Run: headless pygame with SDL's dummy video driver; simulated clock (each Clock.tick advances the game by its frame time, no real sleeping); random seed 0; keys injected as events and as key.get_pressed() state; no mouse input.
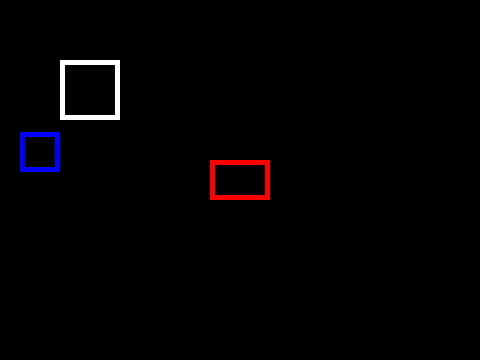
Frame 1 of 4 · flips 1–60 · no input
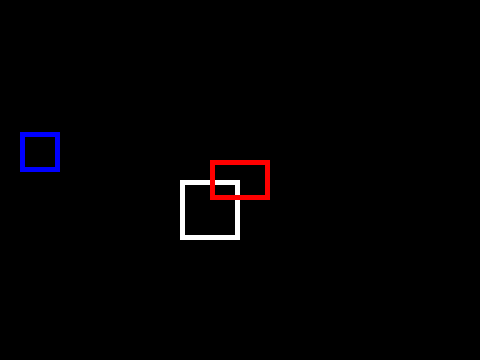
Frame 2 of 4 · flips 61–180 · tapped SPACE, RETURN · held RIGHT (→), D
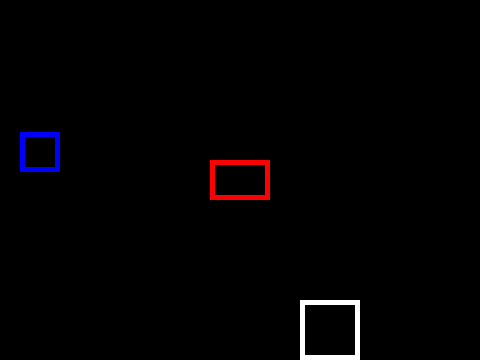
Frame 3 of 4 · flips 181–300 · held DOWN (↓), S
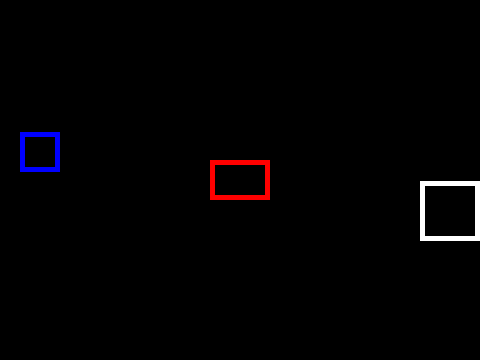
Frame 4 of 4 · flips 301–420 · held LEFT (←), A, UP (↑), W

The pygame program that drew these frames:

import pygame
from random import randint
from sys import exit
from typing import List, Tuple

WINDOW_SIZE: Tuple[int, int] = (480, 360)
WINDOW_TITLE: str = "pygame window 12"
FPS = 24


class Actor:
    _position: pygame.Vector2
    _speed: pygame.Vector2
    _dimension: Tuple[int, int]

    def __init__(self, position: pygame.Vector2, speed: pygame.Vector2, dimension: Tuple[int, int]) -> None:
        self._position = position
        self._speed = speed
        self._dimension = dimension

    @property
    def position(self) -> pygame.Vector2:
        return self._position

    @position.setter
    def position(self, position: pygame.Vector2) -> None:
        if position.x < 0 or position.y < 0:
            raise ValueError("each position values must be zero or positive")
        self._position = position

    @property
    def speed(self) -> pygame.Vector2:
        return self._speed

    @speed.setter
    def speed(self, speed: pygame.Vector2) -> None:
        self._speed = speed

    @property
    def dimension(self) -> Tuple[int, int]:
        return self._dimension

    @dimension.setter
    def dimension(self, dimension: Tuple[int, int]) -> None:
        if dimension[0] <= 0 or dimension[1] <= 0:
            raise ValueError("each dimension value must be positive")
        self._dimension = dimension


class ActorSprite(pygame.sprite.Sprite):
    _surface: pygame.Surface
    # added to get information about the surface where sprite move to test boundaries
    _actor: Actor
    _color: pygame.Color
    _image: pygame.Surface
    _rect: pygame.Rect

    def __init__(self, surface: pygame.Surface, actor: Actor, color_name: str, *groups: List[pygame.sprite.Group]) -> None:
        pygame.sprite.Sprite.__init__(self, *groups)
        self._surface = surface
        self._actor = actor
        self._set_color(color_name)
        self._set_image()
        self._set_rect()

    @property
    def color(self) -> pygame.Color:
        return self._color

    def _set_color(self, color_name: str) -> None:
        if color_name not in pygame.color.THECOLORS.keys():
            raise ValueError("color must be in list of pygame.Color")
        self._color = pygame.Color(color_name)

    @property
    def image(self) -> pygame.Surface:
        return self._image

    def _set_image(self) -> None:
        image: pygame.Surface = pygame.Surface(self._actor.dimension)
        image.fill(pygame.Color("black"))
        image.set_colorkey(pygame.Color("black"))
        image.set_alpha(255)
        pygame.draw.rect(image, self.color, ((0, 0), image.get_size()), 5)
        self._image = image

    @property
    def rect(self) -> pygame.Rect:
        return self._rect

    def _set_rect(self) -> None:
        rect = self.image.get_rect()
        rect.update(self._actor.position, self.image.get_size())
        self._rect = rect

    def test_touching_surface_boundaries(self) -> None:
        # Vérifier les collisions avec les bords et inverser la direction si nécessaire
        if self.rect.left < 0:
            self.rect.left = 0  # Positionner au bord gauche
            self._actor.speed.x = -self._actor.speed.x  # Inverser la direction horizontale
        if self.rect.right > self._surface.get_width():
            self.rect.right = self._surface.get_width()  # Positionner au bord droit
            self._actor.speed.x = -self._actor.speed.x  # Inverser la direction horizontale
        if self.rect.top < 0:
            self.rect.top = 0  # Positionner au bord supérieur
            self._actor.speed.y = -self._actor.speed.y  # Inverser la direction verticale
        if self.rect.bottom > self._surface.get_height():
            self.rect.bottom = self._surface.get_height()  # Positionner au bord inférieur
            self._actor.speed.y = -self._actor.speed.y
    #Permet de ne pas sortir de l'écran

    def update(self):
        self.rect.move_ip(self._actor.speed)
        if not self.test_touching_surface_boundaries():
            self._actor.position = pygame.Vector2(self.rect.topleft)



class App:
    __window_size: Tuple[int, int] = WINDOW_SIZE
    __window_title: str = WINDOW_TITLE
    __screen: pygame.Surface = None
    __running: bool = False
    __clock: pygame.time.Clock = pygame.time.Clock()
    __FPS: int = FPS

    __player_sprite: pygame.sprite.Group
    __actors_sprites: pygame.sprite.Group

    def __init__(self) -> None:
        pygame.init()
        self.__init_screen()
        self.__init_actors()
        self.__running = True

    def __init_screen(self) -> None:
        self.__screen = pygame.display.set_mode(self.__window_size)
        pygame.display.set_caption(self.__window_title)

    def __handle_events(self, event) -> None:
        if event.type == pygame.QUIT:
            self.__running = False
            pygame.quit()
            exit()

    def __init_actors(self) -> None:
        player: Actor = Actor(pygame.Vector2(0, 0), pygame.Vector2(1, 1), (60, 60))
        random_speed: pygame.Vector2 = pygame.Vector2(randint(-1, 1), randint(-1, 1))
        actor_00: Actor = Actor(pygame.Vector2(randint(0, 420), randint(0, 320)), random_speed, (40, 40))
        actor_01: Actor = Actor(pygame.Vector2(210, 160), pygame.Vector2(0, 0), (60, 40))
        self.__player_sprite = pygame.sprite.Group()
        ActorSprite(self.__screen, player, "white", [self.__player_sprite])
        self.__actors_sprites = pygame.sprite.Group()
        ActorSprite(self.__screen, actor_00, "blue", [self.__actors_sprites])
        ActorSprite(self.__screen, actor_01, "red", [self.__actors_sprites])

    def __update_actors(self) -> None:
        self.__player_sprite.update()
        self.__actors_sprites.update()

    def __draw_screen(self) -> None:
        self.__screen.fill(pygame.color.THECOLORS["black"])

    def __draw_actors(self) -> None:
        self.__player_sprite.draw(self.__screen)
        self.__actors_sprites.draw(self.__screen)

    def execute(self) -> None:
        while self.__running:
            self.__clock.tick(self.__FPS)
            for event in pygame.event.get():
                self.__handle_events(event)
            self.__update_actors()
            self.__draw_screen()
            self.__draw_actors()
            pygame.display.flip()
            
app = App()
app.execute()
